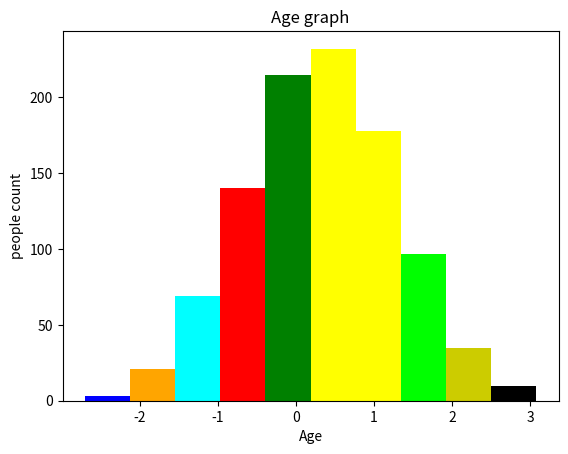

Here is the Python script that generated this plot:
import matplotlib.pyplot as plt
import numpy as np
x = np.random.randn(1000)
n,m,patches = plt.hist(x,bins=10,align="right")
print(n)
color = ["blue","orange","cyan","red","green","yellow","#FFFF00","#00FF00",
         "#CCCC00","black"]
for i in range(len(n)):
    c = color[i]
    patches[i].set_facecolor(c)
plt.xlabel("Age")
plt.ylabel("people count")
plt.title("Age graph")
plt.show()
